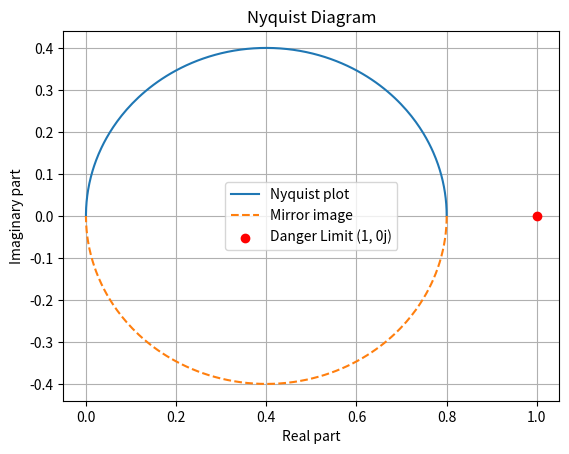

Recreate this plot in Python.
import numpy as np
import matplotlib.pyplot as plt

# Constants
R = 10e3  # 10k Ohms
C = 10e-9  # 10n Farads
G = 4.0

# Angular frequency range
omega = np.logspace(0, 8, 500)

# Transfer function
s = 1j * omega  # j is the imaginary unit
H = (-G / (1 + G)) / ((R * C * s / (1 + G)) + 1)

# Nyquist plot
plt.figure()
plt.plot(-H.real, H.imag, label='Nyquist plot')
plt.plot(-H.real, -H.imag, linestyle='--', label='Mirror image')
plt.scatter([1], [0], color='red', zorder=5, label='Danger Limit (1, 0j)')
plt.xlabel('Real part')
plt.ylabel('Imaginary part')
plt.grid(True)
plt.legend()
plt.title('Nyquist Diagram')
plt.show()
